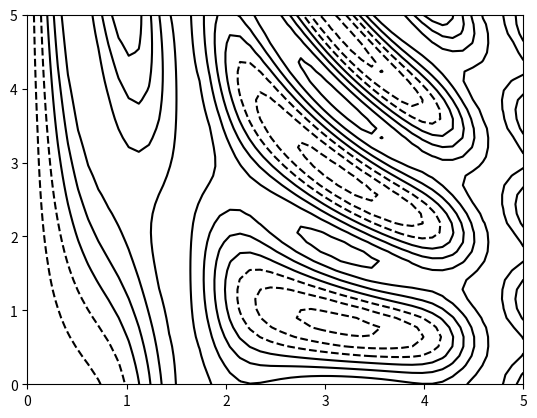
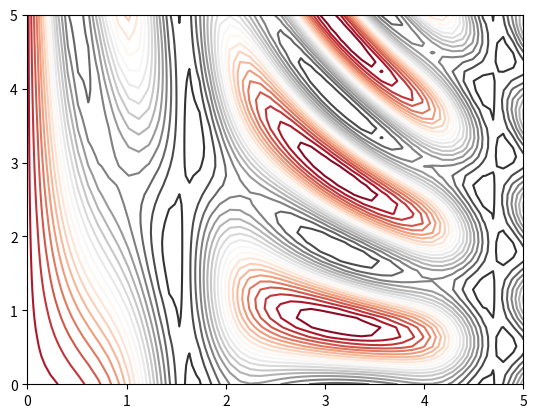
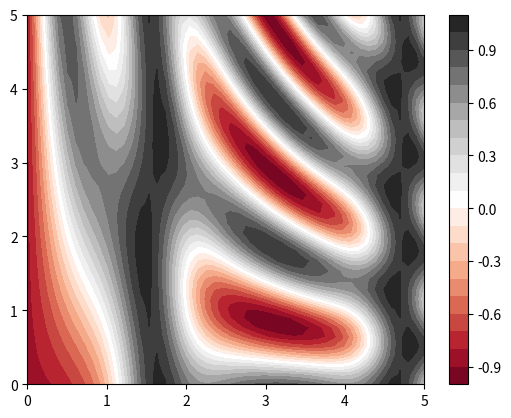
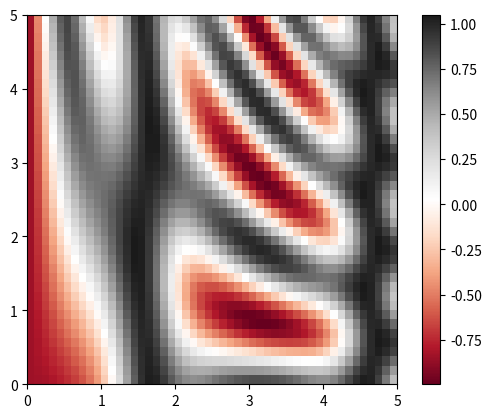
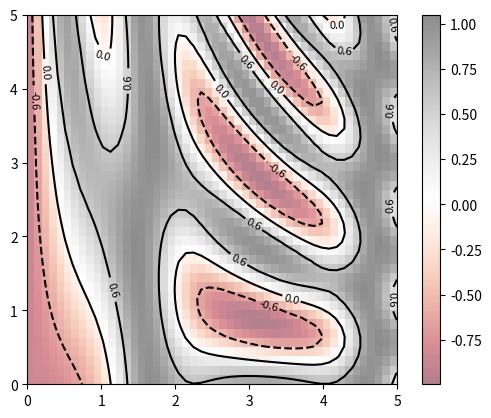

Here is the Python script that generated these plots, in order:
import numpy as np
import matplotlib.pyplot as plt



def f(x, y):
    return np.sin(x) ** 10 + np.cos(10 + y * x) * np.cos(x)


x = np.linspace(0, 5, 50)
y = np.linspace(0, 5, 40)

X, Y = np.meshgrid(x, y)
Z = f(X, Y)

plt.figure(1)
plt.contour(X, Y, Z, colors='black')

plt.figure(2)
plt.contour(X, Y, Z, 20, cmap='RdGy')

plt.figure(3)
plt.contourf(X, Y, Z, 20, cmap='RdGy')
plt.colorbar()

plt.figure(4)
plt.imshow(Z, extent=[0, 5, 0, 5], origin='lower',cmap='RdGy')
plt.colorbar()
#plt.axis(aspect='image')

plt.figure(5)
contours = plt.contour(X, Y, Z, 3, colors='black')
plt.clabel(contours, inline=True, fontsize=8)
plt.imshow(Z, extent=[0, 5, 0, 5], origin='lower', cmap='RdGy', alpha=0.5)
plt.colorbar()
